Photos from the image-classification dataset "deer_data" in the GitHub repository joeySchentrup/NNC. Its 2 classes are: deer, not deer.

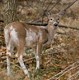
Label: deer

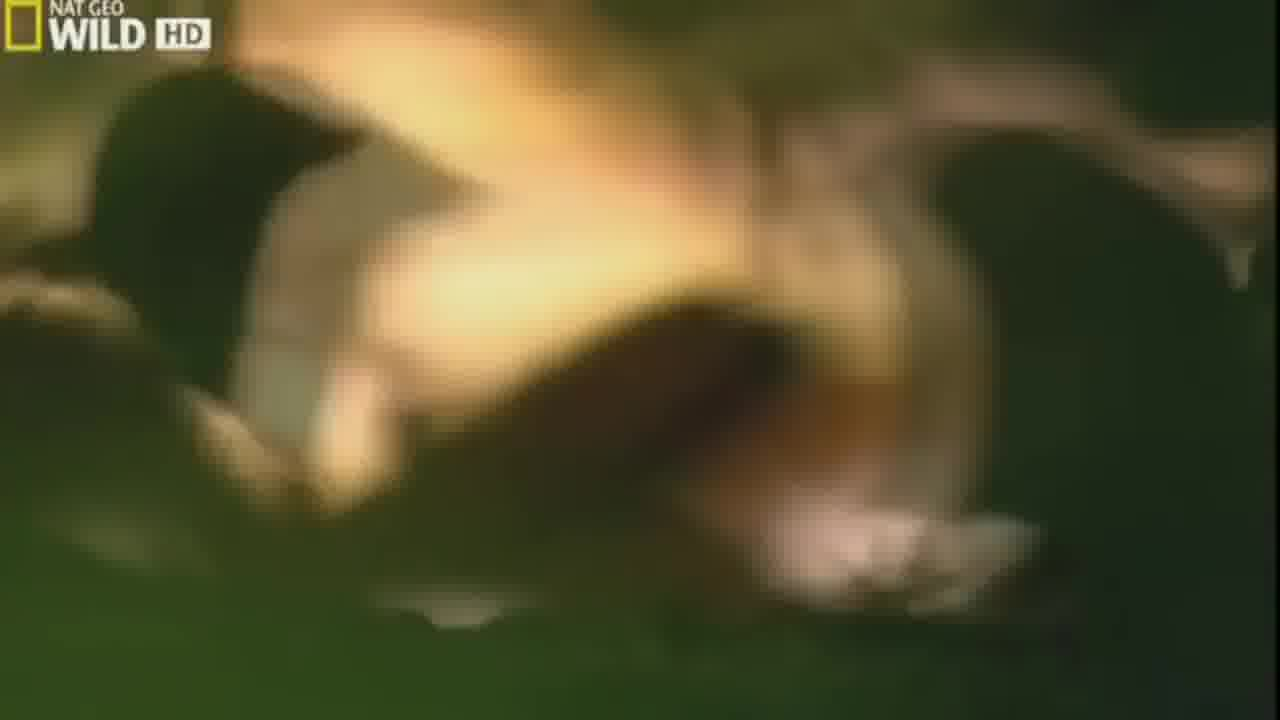
Label: not deer

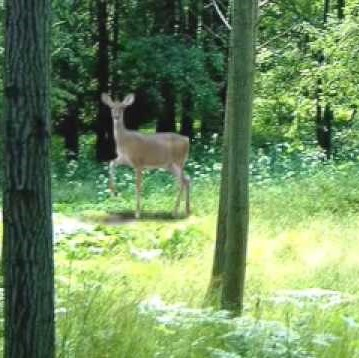
Label: deer

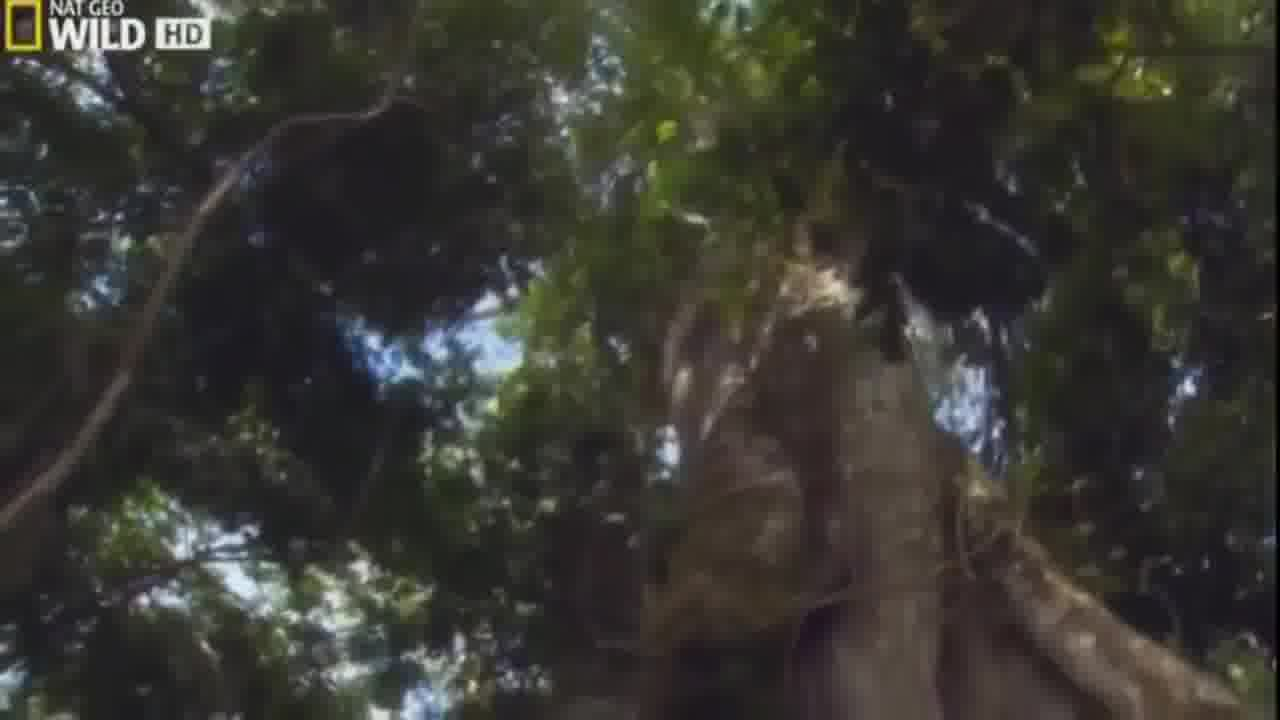
Label: not deer

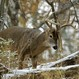
Label: deer

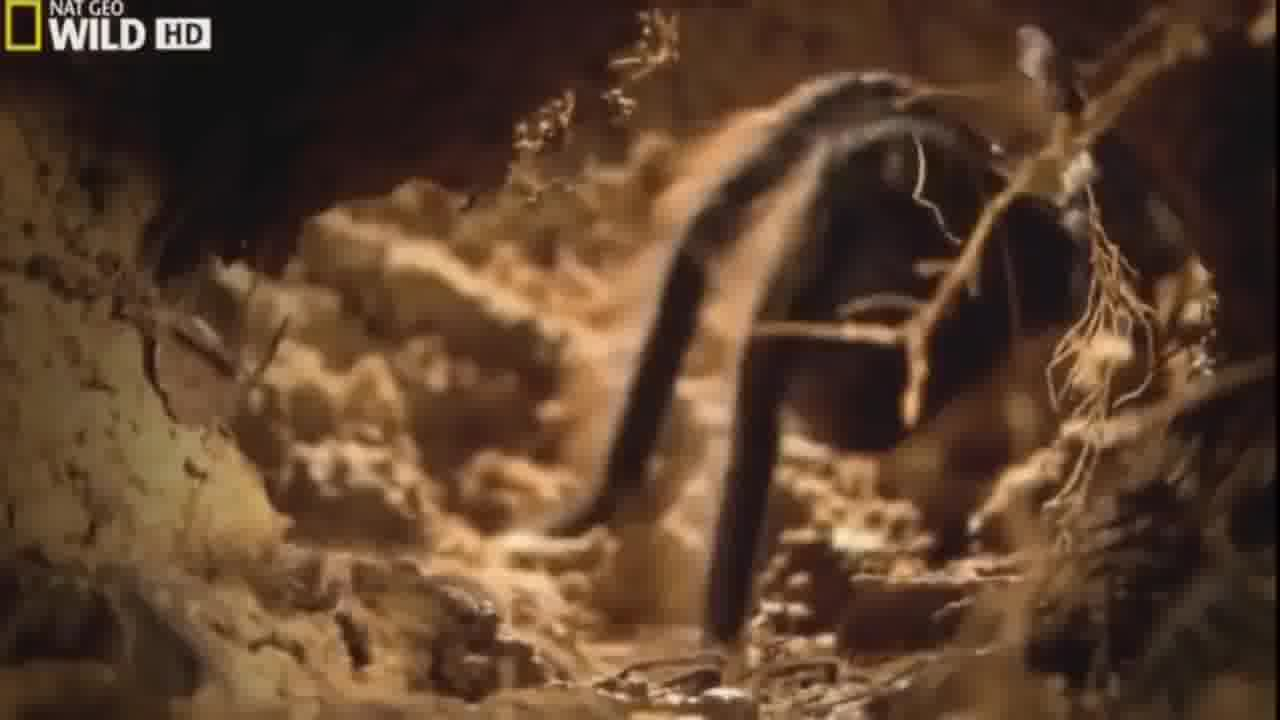
Label: not deer
